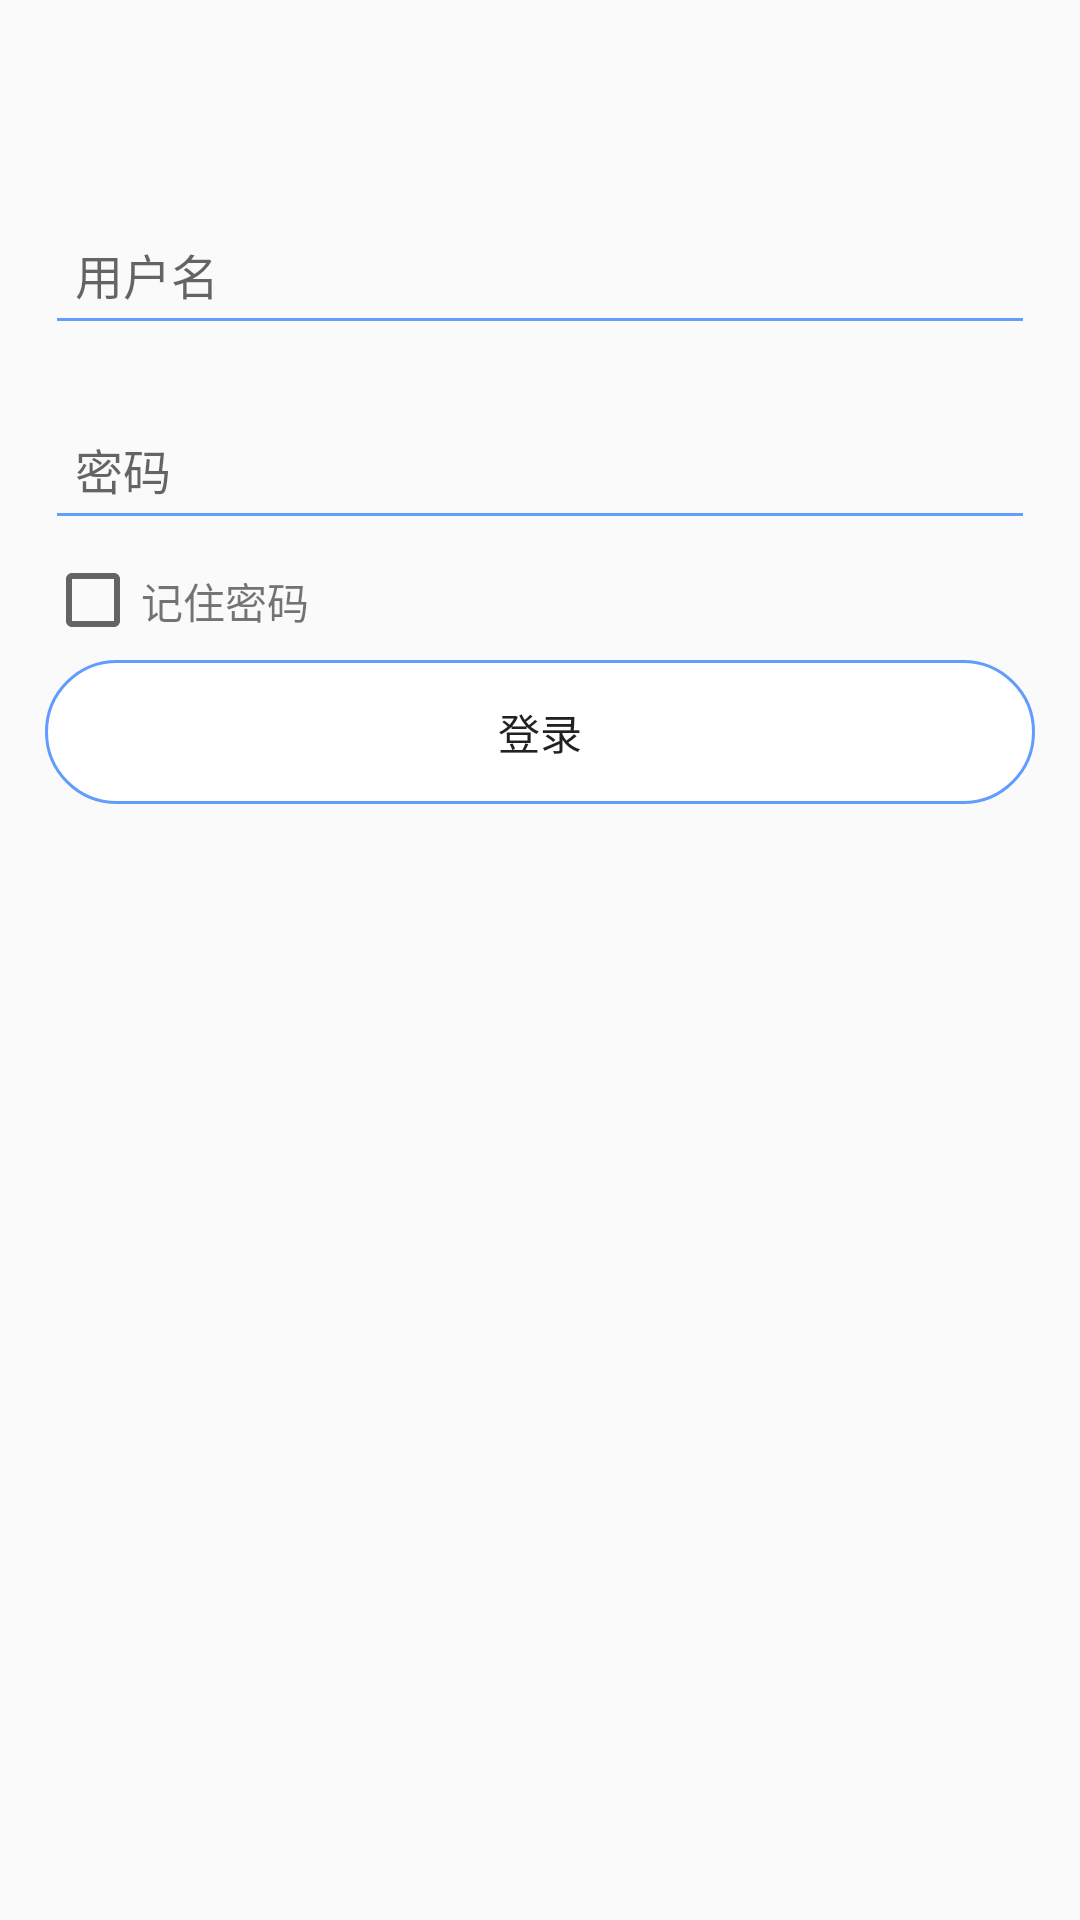

This screen was rendered from an Android layout file. Write that file and the resources it references.
<!-- AndroidManifest.xml: application theme Theme.Flower -->
<!-- res/layout/activity_login.xml -->
<?xml version="1.0" encoding="utf-8"?>
<RelativeLayout xmlns:android="http://schemas.android.com/apk/res/android"
    android:layout_width="match_parent"
    android:layout_height="match_parent"
    android:padding="15dp"
    >
    <EditText
        android:id="@+id/username"
        android:layout_width="match_parent"
        android:layout_height="50dp"
        android:layout_marginTop="50dp"

        android:drawablePadding="5dp"
        android:hint="用户名"
        android:paddingLeft="10dp"
        android:paddingRight="10dp"
        android:textColor="#000000"
        android:textSize="16sp"
        android:theme="@style/MyEditText" />



    <EditText
        android:id="@+id/password"
        android:layout_width="match_parent"
        android:layout_height="50dp"
        android:layout_below="@id/username"
        android:layout_marginTop="15dp"

        android:drawablePadding="5dp"
        android:hint="密码"
        android:inputType="textPassword"
        android:theme="@style/MyEditText"
        android:paddingLeft="10dp"
        android:paddingRight="10dp"
        android:textColor="#000000"
        android:textSize="16sp" />


    <CheckBox
        android:id="@+id/remember_pass"
        android:layout_width="wrap_content"
        android:layout_marginTop="10dp"
        android:layout_height="20dp"
        android:layout_below="@+id/password"/>
    <TextView
        android:layout_width="wrap_content"
        android:layout_height="20dp"
        android:text="记住密码"
        android:layout_alignTop="@+id/remember_pass"
        android:layout_alignBottom="@+id/remember_pass"
        android:layout_toRightOf="@+id/remember_pass"
        />
    <Button
        android:id="@+id/btn_login"
        android:layout_width="match_parent"
        android:layout_height="wrap_content"
        android:layout_below="@+id/remember_pass"
        android:layout_marginTop="10dp"
        android:background="@drawable/shape"
        android:text="登录"
        />

    <TextView
        android:id="@+id/textzhuce"
        android:layout_width="match_parent"
        android:layout_height="wrap_content"
        android:layout_below="@+id/btn_login"
        android:layout_alignParentStart="true"
        android:layout_alignParentEnd="true"
        android:gravity="center"
        android:layout_marginTop="50dp"/>
    <ProgressBar
        android:id="@+id/progress_bar"
        android:layout_width="match_parent"
        android:layout_height="wrap_content"
        android:layout_centerVertical="true"
        android:visibility="invisible"
        />

</RelativeLayout>
<!-- resources referenced by this layout -->
<resources>
  <!-- drawable shape (drawable) -->
  <?xml version="1.0" encoding="utf-8"?>
  
  <shape xmlns:android="http://schemas.android.com/apk/res/android">
      <corners android:radius="25dp"/>
      <solid android:color="#ffffff"/>
      <stroke android:width="1dp" android:color="#B92979FF" />
  </shape>
  <style name="MyEditText" parent="Theme.AppCompat.Light">
          
          <item name="colorControlNormal">#B92979FF</item>
          
          <item name="android:paddingLeft">90px</item>
          
          <item name="android:textColor">#000</item>
          
          <item name="colorControlActivated">#00ffff</item>
  
  
      </style>
  <style name="Theme.Flower" parent="Theme.MaterialComponents.Light.NoActionBar.Bridge">
          
          <item name="colorPrimary">@color/purple_500</item>
          <item name="colorPrimaryVariant">@color/purple_700</item>
          <item name="colorOnPrimary">@color/white</item>
          
          <item name="colorSecondary">@color/teal_200</item>
          <item name="colorSecondaryVariant">@color/teal_700</item>
          <item name="colorOnSecondary">@color/black</item>
          
          <item name="android:statusBarColor" tools:targetApi="l">?attr/colorPrimaryVariant</item>
          
      </style>
  <!-- not gathered from this repository: default colours our renderer supplied (Android Studio template values) -->
  <color name="purple_500">#FF6200EE</color>
  <color name="purple_700">#FF3700B3</color>
  <color name="teal_200">#FF03DAC5</color>
  <color name="teal_700">#FF018786</color>
  <color name="black">#FF000000</color>
  <color name="white">#FFFFFFFF</color>
</resources>
